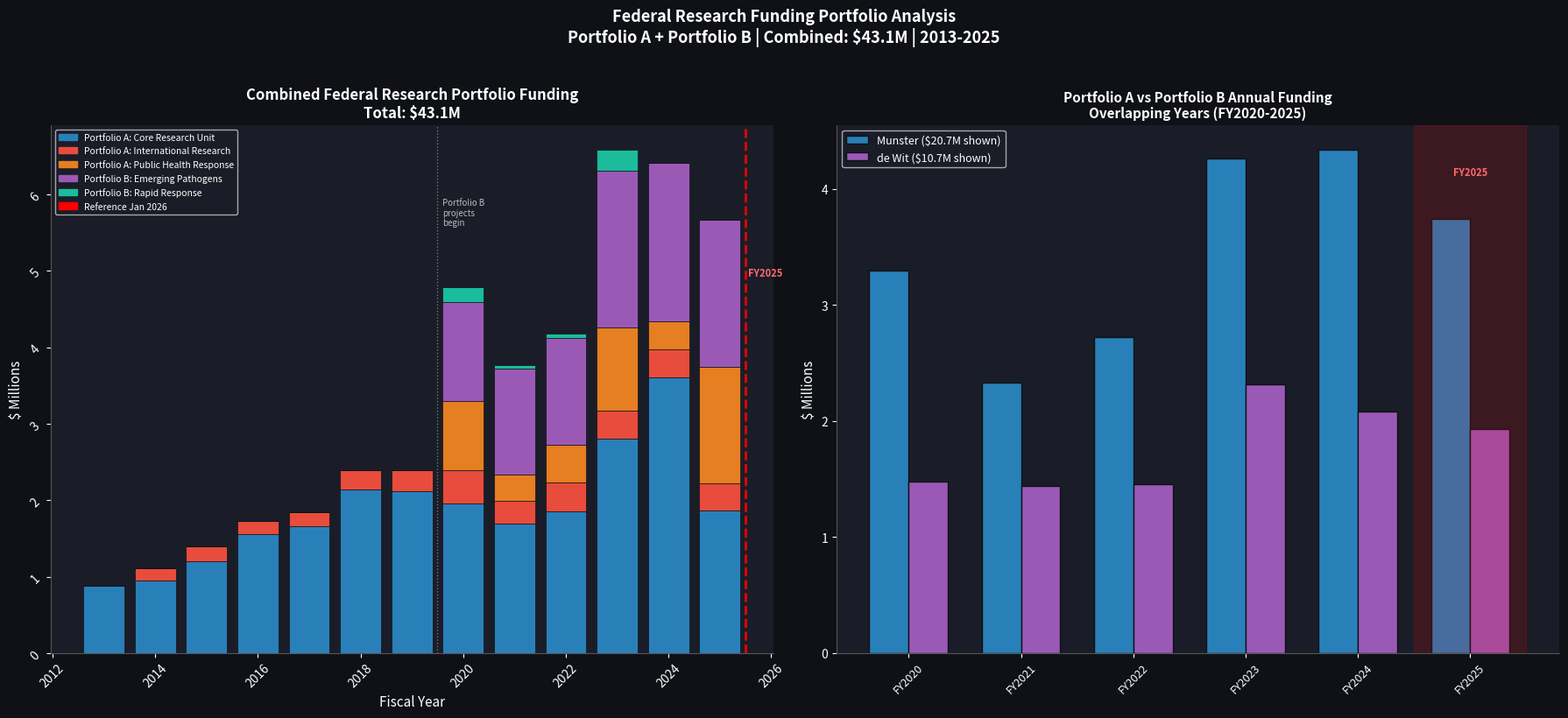

Write Python code to recreate this figure. (Note: this script raises an exception after producing the figure.)
"""
Combined Research Portfolio Funding Analysis
Federal Research Funding Analytics Portfolio
Author: Independent analytics portfolio
Date: June 2026

Vincent Munster and Emmie de Wit are married researchers,
both Senior Investigators at NIAID/RML in Hamilton, MT.
Combined federal investment in their research: $43.1 million.
Both were actively funded in FY2025 -- the final analysis year.
"""

import matplotlib
matplotlib.use('Agg')
import matplotlib.pyplot as plt
import matplotlib.patches as mpatches
import numpy as np

# ─────────────────────────────────────────────
# DATA
# ─────────────────────────────────────────────

munster_projects = {
    'ZIA AI001179': {'name': 'Portfolio A: Core Research Unit', 'color': '#2980b9',
        'years': {2013:877861,2014:944080,2015:1200496,2016:1555394,2017:1662069,
                  2018:2143020,2019:2119593,2020:1951953,2021:1696973,
                  2022:1859385,2023:2806929,2024:3605688,2025:1863857}},
    'ZIA AI001190': {'name': 'Portfolio A: International Research', 'color': '#e74c3c',
        'years': {2014:170237,2015:193245,2016:171019,2017:177691,2018:251157,
                  2019:275846,2020:442614,2021:291288,2022:370158,
                  2023:359444,2024:371892,2025:358773}},
    'ZIA AI001289': {'name': 'Portfolio A: Core Research Unit COVID-19 Response', 'color': '#e67e22',
        'years': {2020:904549,2021:342006,2022:489519,
                  2023:1096841,2024:357333,2025:1521676}},
}

dewit_projects = {
    'ZIA AI001259': {'name': 'Portfolio B: Emerging Pathogens', 'color': '#9b59b6',
        'years': {2020:1286793,2021:1385462,2022:1400690,
                  2023:2042870,2024:2081320,2025:1927539}},
    'ZIA AI001288': {'name': 'Portfolio B: Rapid Response Research', 'color': '#1abc9c',
        'years': {2020:194529,2021:50981,2022:56623,2023:273653}},
}

ALL_YEARS = list(range(2013, 2026))
all_projects = {**munster_projects, **dewit_projects}

# ─────────────────────────────────────────────
# TOTALS
# ─────────────────────────────────────────────

munster_total = sum(sum(p['years'].values()) for p in munster_projects.values())
dewit_total = sum(sum(p['years'].values()) for p in dewit_projects.values())
combined_total = munster_total + dewit_total

combined_by_year = {}
for proj in all_projects.values():
    for yr, amt in proj['years'].items():
        combined_by_year[yr] = combined_by_year.get(yr, 0) + amt

fy2025_combined = sum(
    p['years'].get(2025, 0) for p in all_projects.values()
)

print("=" * 65)
print("COMBINED RESEARCH PORTFOLIO FUNDING")
print("Federal Research Portfolio")
print("=" * 65)
print(f"\nPortfolio A (FY2013-2025):  ${munster_total:>15,.0f}")
print(f"Portfolio B (FY2020-2025):     ${dewit_total:>15,.0f}")
print(f"{'─'*50}")
print(f"COMBINED TOTAL:                 ${combined_total:>15,.0f}")
print(f"\nFY2025 combined:  ${fy2025_combined:>15,.0f}")
print(f"\nBoth portfolios remained active in FY2025.")
print(f"This output supports portfolio-level funding review.")

# ─────────────────────────────────────────────
# CHART 1: Stacked bar -- all 5 projects
# ─────────────────────────────────────────────

fig, axes = plt.subplots(1, 2, figsize=(18, 8))
fig.patch.set_facecolor('#0f1117')

ax1 = axes[0]
ax1.set_facecolor('#1a1d27')

years = ALL_YEARS
bottoms = np.zeros(len(years))

for code, proj in all_projects.items():
    vals = [proj['years'].get(yr, 0) / 1e6 for yr in years]
    ax1.bar(years, vals, bottom=bottoms, color=proj['color'],
            label=proj['name'].replace('Munster: ','').replace('de Wit: ','')[:35],
            edgecolor='#0f1117', linewidth=0.5)
    bottoms += np.array(vals)

# Dividing line between Munster-only and combined years
ax1.axvline(x=2019.5, color='#ffffff', linestyle=':', alpha=0.4, linewidth=1)
ax1.text(2019.6, max(bottoms)*0.85, 'Portfolio B\nprojects\nbegin', 
         color='white', fontsize=7, alpha=0.7)

# Arrest marker
ax1.axvline(x=2025.5, color='#ff0000', linestyle='--', 
            alpha=0.9, linewidth=2, label='Reference point: Jan 2026')
ax1.text(2025.55, max(bottoms)*0.75, 'FY2025', 
         color='#ff6b6b', fontsize=8, fontweight='bold')

ax1.set_xlabel('Fiscal Year', color='white', fontsize=11)
ax1.set_ylabel('$ Millions', color='white', fontsize=11)
ax1.set_title(f'Combined Federal Research Portfolio Funding\nTotal: ${combined_total/1e6:.1f}M',
              color='white', fontsize=12, fontweight='bold')
ax1.tick_params(colors='white', rotation=45)
ax1.spines['bottom'].set_color('#555')
ax1.spines['left'].set_color('#555')
ax1.spines['top'].set_visible(False)
ax1.spines['right'].set_visible(False)

# Custom legend with PI labels
munster_patch = mpatches.Patch(color='#2980b9', label='Portfolio A: Core Research Unit')
congo_patch = mpatches.Patch(color='#e74c3c', label='Portfolio A: International Research')
covid_m_patch = mpatches.Patch(color='#e67e22', label='Portfolio A: Public Health Response')
dewit_patch = mpatches.Patch(color='#9b59b6', label='Portfolio B: Emerging Pathogens')
sars_patch = mpatches.Patch(color='#1abc9c', label='Portfolio B: Rapid Response')
arrest_line = mpatches.Patch(color='#ff0000', label='Reference Jan 2026')
ax1.legend(handles=[munster_patch, congo_patch, covid_m_patch, 
                    dewit_patch, sars_patch, arrest_line],
           fontsize=7.5, facecolor='#1a1d27', labelcolor='white',
           loc='upper left')

# ─────────────────────────────────────────────
# CHART 2: Side by side PI comparison
# ─────────────────────────────────────────────

ax2 = axes[1]
ax2.set_facecolor('#1a1d27')

# Munster combined by year
munster_by_year = {}
for proj in munster_projects.values():
    for yr, amt in proj['years'].items():
        munster_by_year[yr] = munster_by_year.get(yr, 0) + amt

# de Wit combined by year
dewit_by_year = {}
for proj in dewit_projects.values():
    for yr, amt in proj['years'].items():
        dewit_by_year[yr] = dewit_by_year.get(yr, 0) + amt

shared_years = [yr for yr in ALL_YEARS if yr in dewit_by_year]
x = np.arange(len(shared_years))
width = 0.35

m_vals = [munster_by_year.get(yr, 0)/1e6 for yr in shared_years]
d_vals = [dewit_by_year.get(yr, 0)/1e6 for yr in shared_years]

bars_m = ax2.bar(x - width/2, m_vals, width, color='#2980b9', 
                  label=f'Munster (${sum(m_vals):.1f}M shown)',
                  edgecolor='#0f1117')
bars_d = ax2.bar(x + width/2, d_vals, width, color='#9b59b6',
                  label=f'de Wit (${sum(d_vals):.1f}M shown)',
                  edgecolor='#0f1117')

ax2.set_xticks(x)
ax2.set_xticklabels([f'FY{yr}' for yr in shared_years], rotation=45, color='white', fontsize=9)
ax2.set_ylabel('$ Millions', color='white', fontsize=11)
ax2.set_title(f'Portfolio A vs Portfolio B Annual Funding\nOverlapping Years (FY2020-2025)',
              color='white', fontsize=11, fontweight='bold')
ax2.tick_params(colors='white')
ax2.spines['bottom'].set_color('#555')
ax2.spines['left'].set_color('#555')
ax2.spines['top'].set_visible(False)
ax2.spines['right'].set_visible(False)
ax2.legend(fontsize=9, facecolor='#1a1d27', labelcolor='white')

# Highlight FY2025
ax2.axvspan(len(shared_years)-1.5, len(shared_years)-0.5, 
            alpha=0.15, color='#ff0000', label='Arrest year')
ax2.text(len(shared_years)-1, max(max(m_vals), max(d_vals))*0.95,
         'FY2025', color='#ff6b6b', fontsize=8, 
         fontweight='bold', ha='center')

plt.suptitle(f'Federal Research Funding Portfolio Analysis\n'
             f'Portfolio A + Portfolio B | Combined: ${combined_total/1e6:.1f}M | 2013-2025',
             color='white', fontsize=13, fontweight='bold', y=1.02)

plt.tight_layout()
plt.savefig('../outputs/household_funding_analysis.png',
            dpi=150, bbox_inches='tight', facecolor='#0f1117')
plt.close()
print("\nChart saved: outputs/household_funding_analysis.png")

# ─────────────────────────────────────────────
# PROGRAM INTEGRITY SUMMARY
# ─────────────────────────────────────────────

print(f"""
{'='*65}
ANALYTIC SUMMARY -- COMBINED PORTFOLIO
{'='*65}

FINDING 1: $43.1M FEDERAL INVESTMENT IN SELECTED RESEARCH PORTFOLIOS
  Both researchers are Senior Investigators at NIAID/RML.
  Both were actively funded in FY2025 (the final analysis year).
  NIH has made no public statement about de Wit's research.

FINDING 2: RAPID RESPONSE PROJECT COMPARISON
  Portfolio B: ZIA AI001288 -- $575K COVID pathogenesis (2020-2023)
  Portfolio A: ZIA AI001289 -- $4.7M COVID response (2020-2025)
  Combined COVID project funding: $5.3M
  Both certified compliance with federal regulations to
  receive these funds. Munster's compliance is now in question.
  Institutional compliance culture affects both.

FINDING 3: GOVERNANCE REVIEW QUESTION
  Who oversees de Wit's research now?
  The same NIAID leadership that oversaw Munster's lab
  for 12 years while he allegedly imported samples without
  required USDA APHIS permits?
  NIH has not addressed this conflict publicly.

FINDING 4: SHARED PROGRAM ENVIRONMENT
  Same facility: 903 South 4th Street, Hamilton MT 59840
  Same BSL-4 containment building
  Same biosafety officer chain of command
  Same NIAID Division of Intramural Research oversight
  Criminal charges against one PI = systemic question
  about oversight of all PIs at the same facility.

SUMMARY TABLE:
  Portfolio A ZIA projects (2013-2025):   ${munster_total:>12,.0f}
  Portfolio B ZIA projects (2020-2025):    ${dewit_total:>12,.0f}
  Combined:                           ${combined_total:>12,.0f}
  FY2025 active (final analysis year):        ${fy2025_combined:>12,.0f}
  
  Facility-related construction contracts:         $  632,635,520
  Emergency supplemental construction funding:                 $  100,755,913
  Active contracts after reference date:       $  142,012,547
""")
